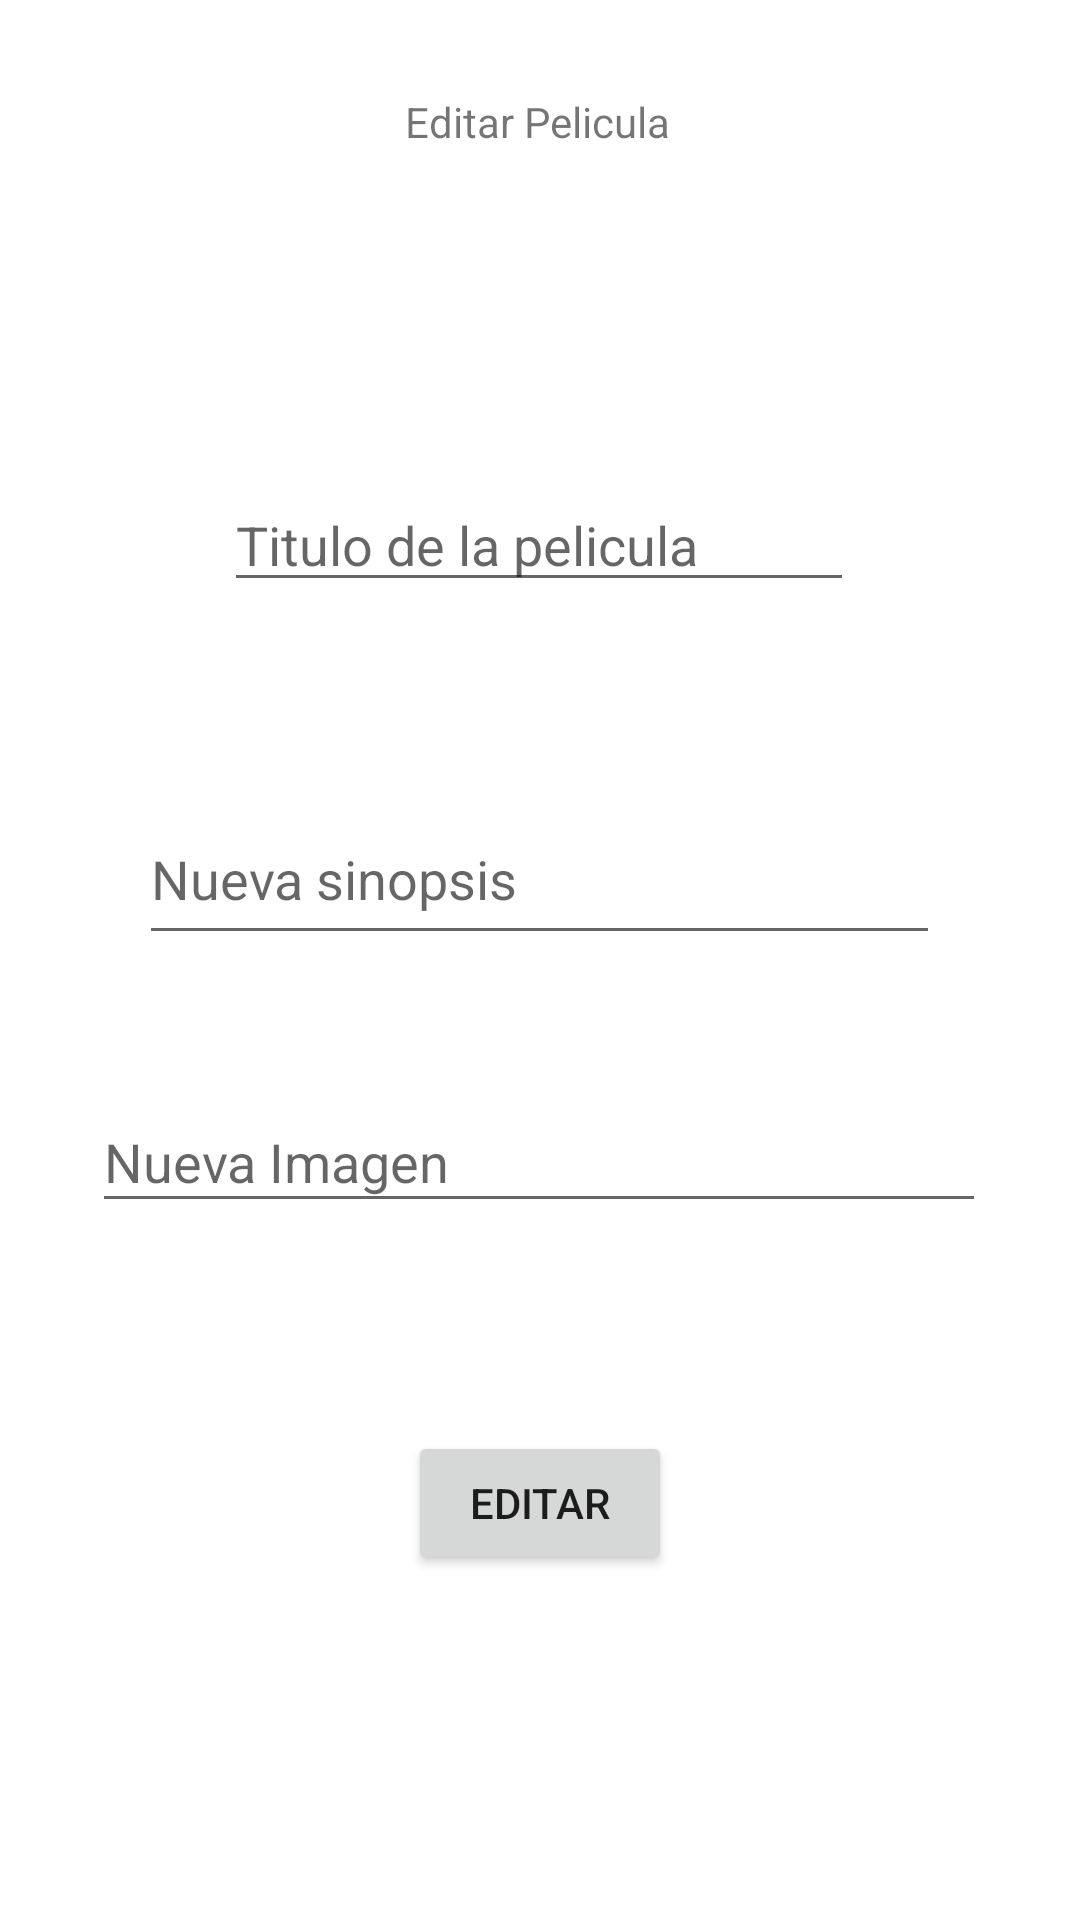

This screen was rendered from an Android layout file. Write that file and the resources it references.
<!-- AndroidManifest.xml: application theme Theme.Practicat4semana13 -->
<!-- res/layout/activity_editar_pelicula.xml -->
<?xml version="1.0" encoding="utf-8"?>
<androidx.constraintlayout.widget.ConstraintLayout xmlns:android="http://schemas.android.com/apk/res/android"
    xmlns:app="http://schemas.android.com/apk/res-auto"
    xmlns:tools="http://schemas.android.com/tools"
    android:layout_width="match_parent"
    android:layout_height="match_parent"
    tools:context=".EditarPelicula">
    <TextView
        android:id="@+id/textView"
        android:layout_width="wrap_content"
        android:layout_height="wrap_content"
        android:text="Editar Pelicula"
        app:layout_constraintBottom_toBottomOf="parent"
        app:layout_constraintEnd_toEndOf="parent"
        app:layout_constraintHorizontal_bias="0.498"
        app:layout_constraintStart_toStartOf="parent"
        app:layout_constraintTop_toTopOf="parent"
        app:layout_constraintVertical_bias="0.05" />

    <EditText
        android:id="@+id/editNuevoTitulo"
        android:layout_width="wrap_content"
        android:layout_height="wrap_content"
        android:ems="10"
        android:hint="Titulo de la pelicula"
        android:inputType="textPersonName"
        app:layout_constraintBottom_toBottomOf="parent"
        app:layout_constraintEnd_toEndOf="parent"
        app:layout_constraintHorizontal_bias="0.497"
        app:layout_constraintStart_toStartOf="parent"
        app:layout_constraintTop_toTopOf="parent"
        app:layout_constraintVertical_bias="0.266" />

    <EditText
        android:id="@+id/editNuevaSinposis"
        android:layout_width="267dp"
        android:layout_height="54dp"
        android:ems="10"
        android:hint="Nueva sinopsis"
        android:inputType="textPersonName"
        app:layout_constraintBottom_toBottomOf="parent"
        app:layout_constraintEnd_toEndOf="parent"
        app:layout_constraintHorizontal_bias="0.497"
        app:layout_constraintStart_toStartOf="parent"
        app:layout_constraintTop_toTopOf="parent"
        app:layout_constraintVertical_bias="0.451" />

    <EditText
        android:id="@+id/editNuevaImagen"
        android:layout_width="298dp"
        android:layout_height="44dp"
        android:ems="10"
        android:hint="Nueva Imagen"
        android:inputType="textPersonName"
        app:layout_constraintBottom_toBottomOf="parent"
        app:layout_constraintEnd_toEndOf="parent"
        app:layout_constraintHorizontal_bias="0.497"
        app:layout_constraintStart_toStartOf="parent"
        app:layout_constraintTop_toTopOf="parent"
        app:layout_constraintVertical_bias="0.61" />

    <Button
        android:id="@+id/btnEditarPelicula"
        android:layout_width="wrap_content"
        android:layout_height="wrap_content"
        android:text="Editar"
        app:layout_constraintBottom_toBottomOf="parent"
        app:layout_constraintEnd_toEndOf="parent"
        app:layout_constraintStart_toStartOf="parent"
        app:layout_constraintTop_toTopOf="parent"
        app:layout_constraintVertical_bias="0.806" />
</androidx.constraintlayout.widget.ConstraintLayout>
<!-- resources referenced by this layout -->
<resources>
  <style name="Theme.Practicat4semana13" parent="Theme.MaterialComponents.DayNight.DarkActionBar">
          
          <item name="colorPrimary">@color/purple_500</item>
          <item name="colorPrimaryVariant">@color/purple_700</item>
          <item name="colorOnPrimary">@color/white</item>
          
          <item name="colorSecondary">@color/teal_200</item>
          <item name="colorSecondaryVariant">@color/teal_700</item>
          <item name="colorOnSecondary">@color/black</item>
          
          <item name="android:statusBarColor" tools:targetApi="l">?attr/colorPrimaryVariant</item>
          
      </style>
  <!-- not gathered from this repository: default colours our renderer supplied (Android Studio template values) -->
  <color name="purple_500">#FF6200EE</color>
  <color name="purple_700">#FF3700B3</color>
  <color name="teal_200">#FF03DAC5</color>
  <color name="teal_700">#FF018786</color>
  <color name="black">#FF000000</color>
  <color name="white">#FFFFFFFF</color>
</resources>
